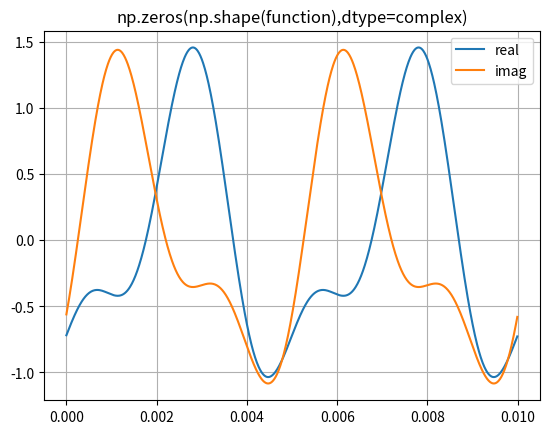

This figure's Python source:
import matplotlib.pyplot as plt
import numpy as np

#Video about Pitfalls in FFT: https://youtu.be/jZVekQ2ZDXQ

fs = 10e4
N = 1000
time = np.arange(N) / fs
omega=2.*np.pi*200
function=np.exp(-1.j * omega * time -3.j)+0.5*np.exp(+1.j * 2*omega * time-1.j)

plt.clf()
plt.plot(time,np.real(function),label='real')
plt.plot(time,np.imag(function),label='imag')
plt.legend()
plt.grid()
plt.title('function')
plt.show()


function1=np.zeros(np.shape(function))
function1[:]=function

plt.clf()
plt.plot(time,np.real(function1),label='real')
plt.plot(time,np.imag(function1),label='imag')
plt.legend()
plt.grid()
plt.title('np.zeros(np.shape(function))')
plt.show()


function1=np.zeros(np.shape(function),dtype=complex)
function1[:]=function

plt.clf()
plt.plot(time,np.real(function1),label='real')
plt.plot(time,np.imag(function1),label='imag')
plt.legend()
plt.grid()
plt.title('np.zeros(np.shape(function),dtype=complex)')
plt.show()
